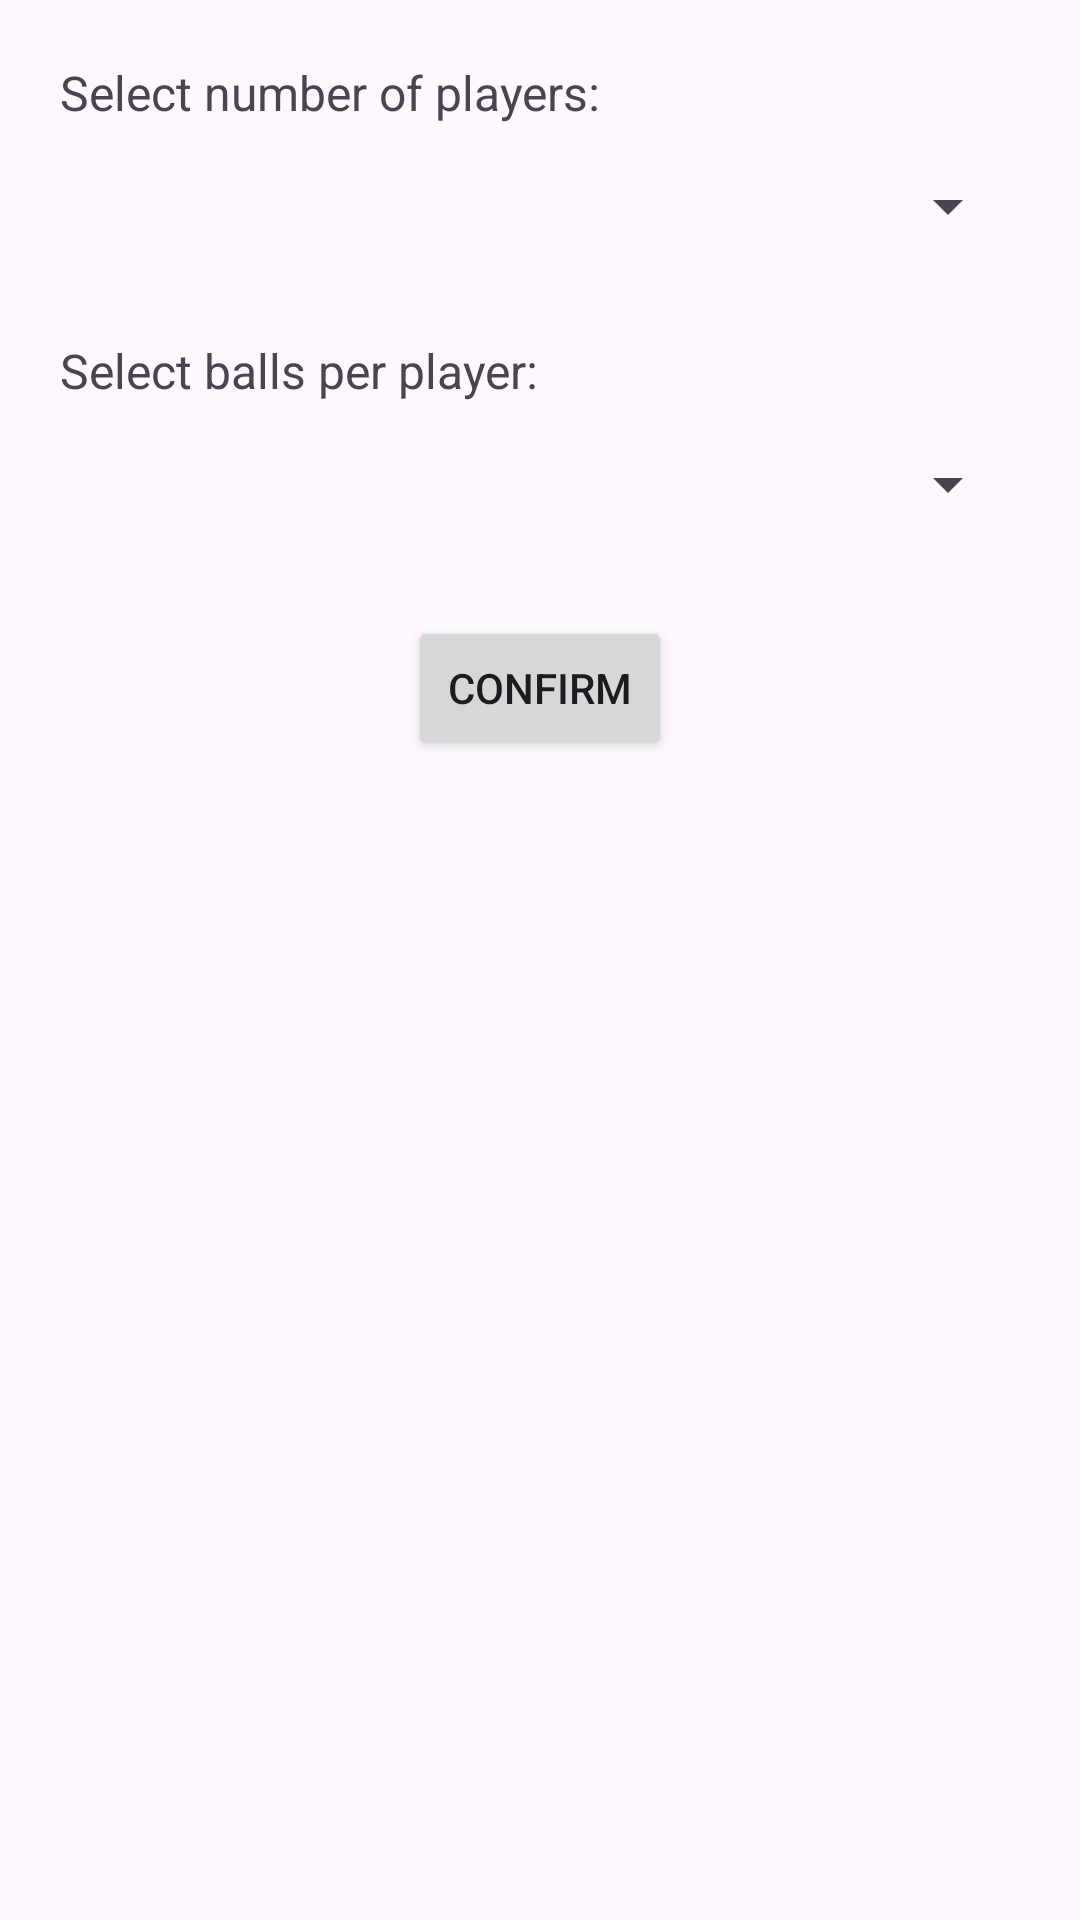

Write the Android layout XML for this screen, with the resource values it uses.
<!-- AndroidManifest.xml: application theme Theme.KellyPool -->
<!-- res/layout/activity_set_up_game.xml -->
<?xml version="1.0" encoding="utf-8"?>
<LinearLayout xmlns:android="http://schemas.android.com/apk/res/android"
    xmlns:app="http://schemas.android.com/apk/res-auto"
    xmlns:tools="http://schemas.android.com/tools"
    android:id="@+id/main"
    android:layout_width="match_parent"
    android:layout_height="match_parent"
    android:orientation="vertical"
    tools:context=".SetUpGameActivity"
    android:padding="20dp">

    <TextView
        android:layout_width="wrap_content"
        android:layout_height="wrap_content"
        android:text="@string/select_number_of_players"
        android:textSize="16sp"
        android:layout_marginBottom="15dp"/>

    <Spinner
        android:id="@+id/playersSpinner"
        android:layout_width="match_parent"
        android:layout_height="wrap_content"
        android:layout_marginBottom="32dp"/>



    <TextView
        android:id="@+id/ballsLabel"
        android:layout_width="wrap_content"
        android:layout_height="wrap_content"
        android:text="@string/select_balls_per_player"
        android:textSize="16sp"
        android:layout_marginBottom="15dp"/>

    <Spinner
        android:id="@+id/ballsSpinner"
        android:layout_width="match_parent"
        android:layout_height="wrap_content"
        android:layout_marginBottom="32dp"/>




    <Button
        android:id="@+id/btn_confirm"
        android:layout_width="wrap_content"
        android:layout_height="wrap_content"
        android:text="@string/confirm"
        android:layout_gravity="center"/>
</LinearLayout>
<!-- resources referenced by this layout -->
<resources>
  <string name="confirm">Confirm</string>
  <string name="select_balls_per_player">Select balls per player:</string>
  <string name="select_number_of_players">Select number of players:</string>
  <style name="Theme.KellyPool" parent="Base.Theme.KellyPool" />
  <style name="Base.Theme.KellyPool" parent="Theme.Material3.DayNight.NoActionBar">
          
          
      </style>
</resources>
